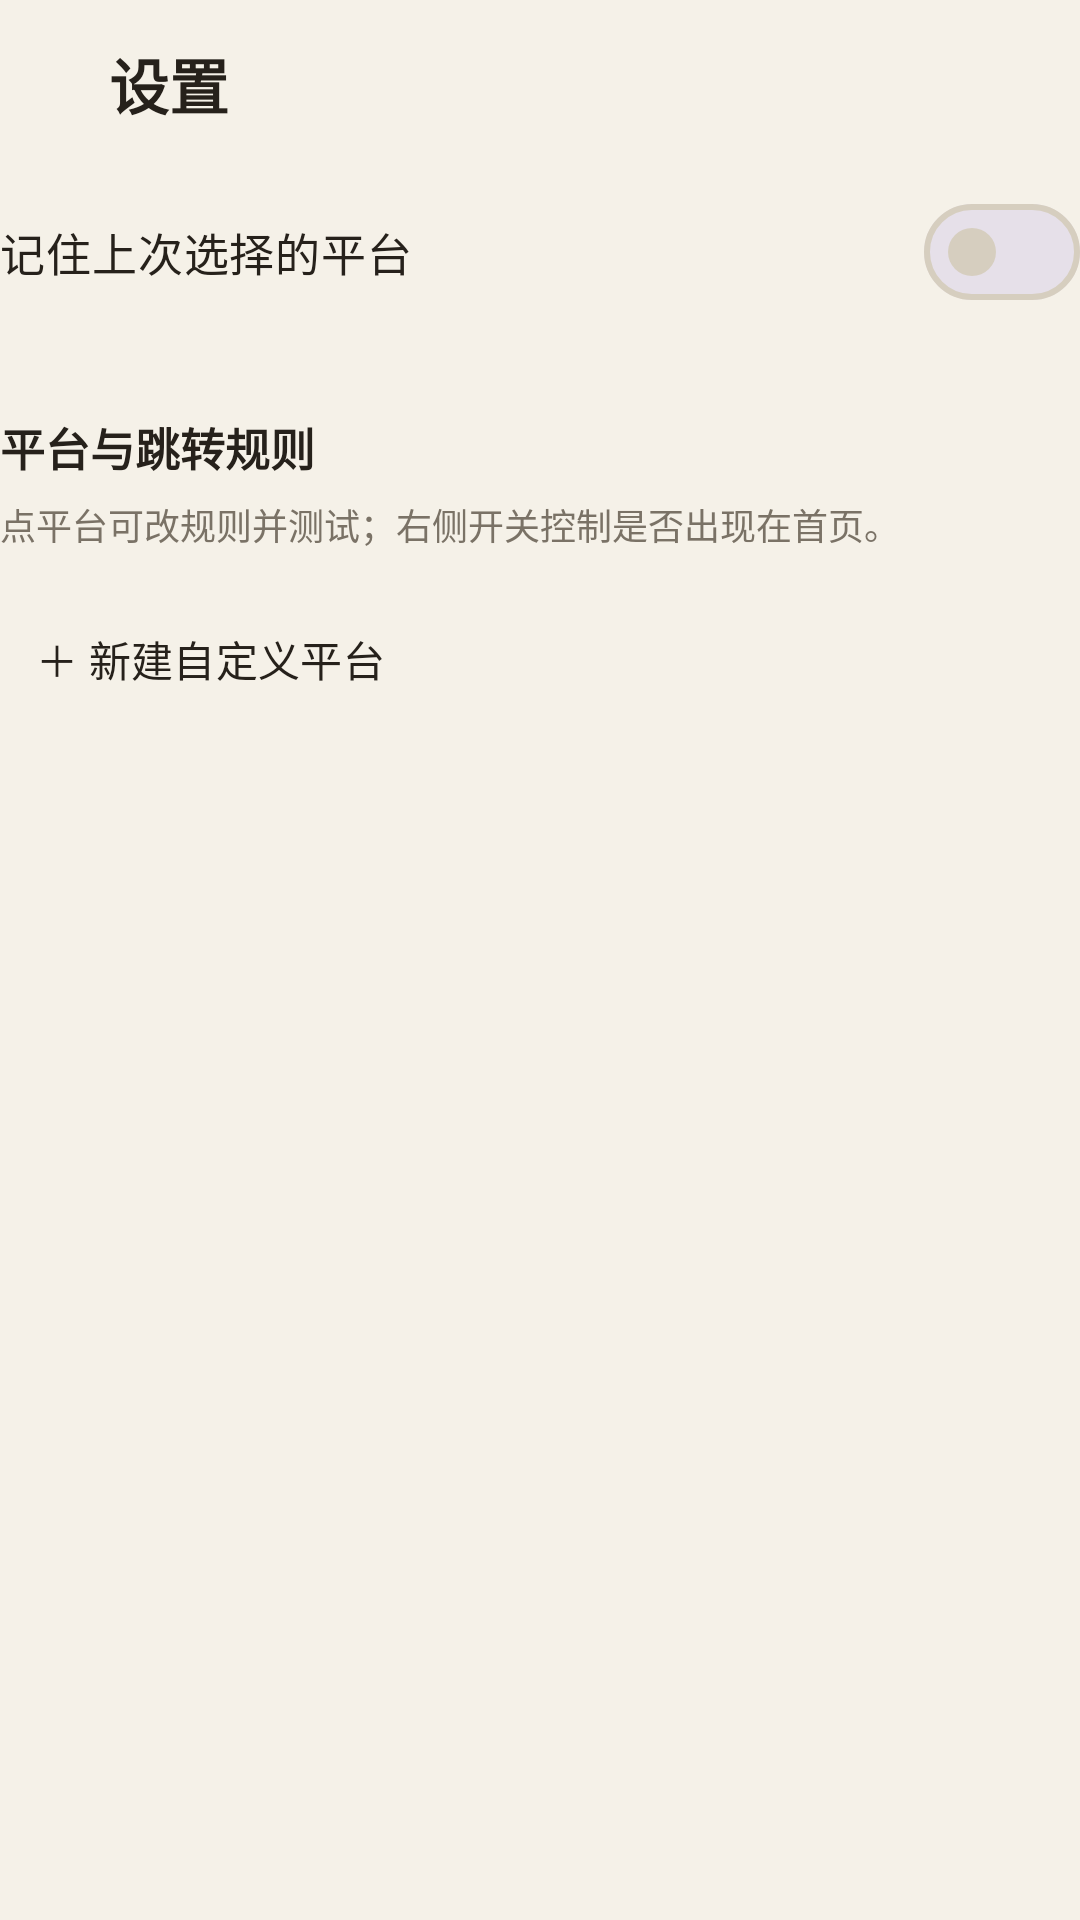

Here is an Android app screen rendered from its layout file. Give the layout XML and the strings, colors and styles it references.
<!-- AndroidManifest.xml: application theme Theme.NoFeedDis -->
<!-- res/layout/activity_settings.xml -->
<?xml version="1.0" encoding="utf-8"?>
<LinearLayout xmlns:android="http://schemas.android.com/apk/res/android"
    xmlns:app="http://schemas.android.com/apk/res-auto"
    android:id="@+id/root"
    android:layout_width="match_parent"
    android:layout_height="match_parent"
    android:orientation="vertical">

    <LinearLayout
        android:layout_width="match_parent"
        android:layout_height="@dimen/topbar_height"
        android:gravity="center_vertical"
        android:orientation="horizontal">

        <ImageButton
            android:id="@+id/backButton"
            android:layout_width="40dp"
            android:layout_height="40dp"
            android:layout_marginStart="-8dp"
            android:background="?attr/selectableItemBackgroundBorderless"
            android:contentDescription="@string/action_back"
            android:src="@drawable/ic_arrow_back"
            app:tint="?attr/colorOnSurface" />

        <TextView
            android:layout_width="wrap_content"
            android:layout_height="wrap_content"
            android:layout_marginStart="4dp"
            android:text="@string/settings_title"
            android:textColor="?attr/colorOnSurface"
            android:textSize="20sp"
            android:textStyle="bold" />
    </LinearLayout>

    <ScrollView
        android:layout_width="match_parent"
        android:layout_height="0dp"
        android:layout_weight="1"
        android:fillViewport="true"
        android:scrollbars="none">

        <LinearLayout
            android:layout_width="match_parent"
            android:layout_height="wrap_content"
            android:orientation="vertical"
            android:paddingBottom="24dp">

            <com.google.android.material.materialswitch.MaterialSwitch
                android:id="@+id/rememberSwitch"
                android:layout_width="match_parent"
                android:layout_height="wrap_content"
                android:minHeight="56dp"
                android:text="@string/settings_remember_last"
                android:textColor="?attr/colorOnSurface"
                android:textSize="15sp" />

            <TextView
                android:layout_width="match_parent"
                android:layout_height="wrap_content"
                android:layout_marginTop="26dp"
                android:text="@string/settings_platform_section"
                android:textColor="?attr/colorOnSurface"
                android:textSize="15sp"
                android:textStyle="bold" />

            <TextView
                android:layout_width="match_parent"
                android:layout_height="wrap_content"
                android:layout_marginTop="6dp"
                android:text="@string/settings_platform_hint"
                android:textColor="?attr/colorOnSurfaceVariant"
                android:textSize="12sp" />

            <LinearLayout
                android:id="@+id/platformContainer"
                android:layout_width="match_parent"
                android:layout_height="wrap_content"
                android:layout_marginTop="6dp"
                android:orientation="vertical" />

            <com.google.android.material.button.MaterialButton
                android:id="@+id/newPlatformButton"
                style="@style/Widget.Material3.Button.TextButton"
                android:layout_width="match_parent"
                android:layout_height="wrap_content"
                android:layout_marginTop="6dp"
                android:gravity="start|center_vertical"
                android:text="@string/action_new_platform"
                android:textColor="?attr/colorOnSurface"
                android:textSize="14sp"
                app:cornerRadius="2dp" />

        </LinearLayout>
    </ScrollView>

</LinearLayout>
<!-- resources referenced by this layout -->
<resources>
  <dimen name="topbar_height">56dp</dimen>
  <string name="action_back">返回</string>
  <string name="action_new_platform">＋ 新建自定义平台</string>
  <string name="settings_platform_hint">点平台可改规则并测试；右侧开关控制是否出现在首页。</string>
  <string name="settings_platform_section">平台与跳转规则</string>
  <string name="settings_remember_last">记住上次选择的平台</string>
  <string name="settings_title">设置</string>
  <style name="Theme.NoFeedDis" parent="Theme.NoFeedDis.Base" />
  <style name="Theme.NoFeedDis.Base" parent="Theme.Material3.DayNight.NoActionBar">
          
          <item name="colorPrimary">@color/ink</item>
          <item name="colorOnPrimary">@color/on_ink</item>
          <item name="colorPrimaryContainer">@color/ink</item>
          <item name="colorOnPrimaryContainer">@color/on_ink</item>
          <item name="colorSecondary">@color/text_secondary</item>
          <item name="colorOnSecondary">@color/on_ink</item>
          
          <item name="colorSecondaryContainer">@color/ink</item>
          <item name="colorOnSecondaryContainer">@color/on_ink</item>
  
          <item name="android:colorBackground">@color/bg</item>
          <item name="colorSurface">@color/surface</item>
          <item name="colorOnSurface">@color/text_primary</item>
          <item name="colorSurfaceVariant">@color/surface_variant</item>
          <item name="colorOnSurfaceVariant">@color/text_secondary</item>
          <item name="colorOutline">@color/outline</item>
          <item name="colorOutlineVariant">@color/outline</item>
          <item name="colorError">@color/error</item>
  
          <item name="android:windowBackground">@color/bg</item>
          
          <item name="android:statusBarColor">@color/bg</item>
          <item name="android:navigationBarColor">@color/bg</item>
          <item name="android:windowLightStatusBar">true</item>
          <item name="android:windowLightNavigationBar">true</item>
      </style>
  <color name="ink">#26211B</color>
  <color name="on_ink">#FBF8F1</color>
  <color name="text_secondary">#7A7266</color>
  <color name="bg">#F5F1E8</color>
  <color name="surface">#FBF8F1</color>
  <color name="text_primary">#26211B</color>
  <color name="surface_variant">#EDE8DD</color>
  <color name="outline">#D6CEBF</color>
  <color name="error">#A33A2E</color>
</resources>
